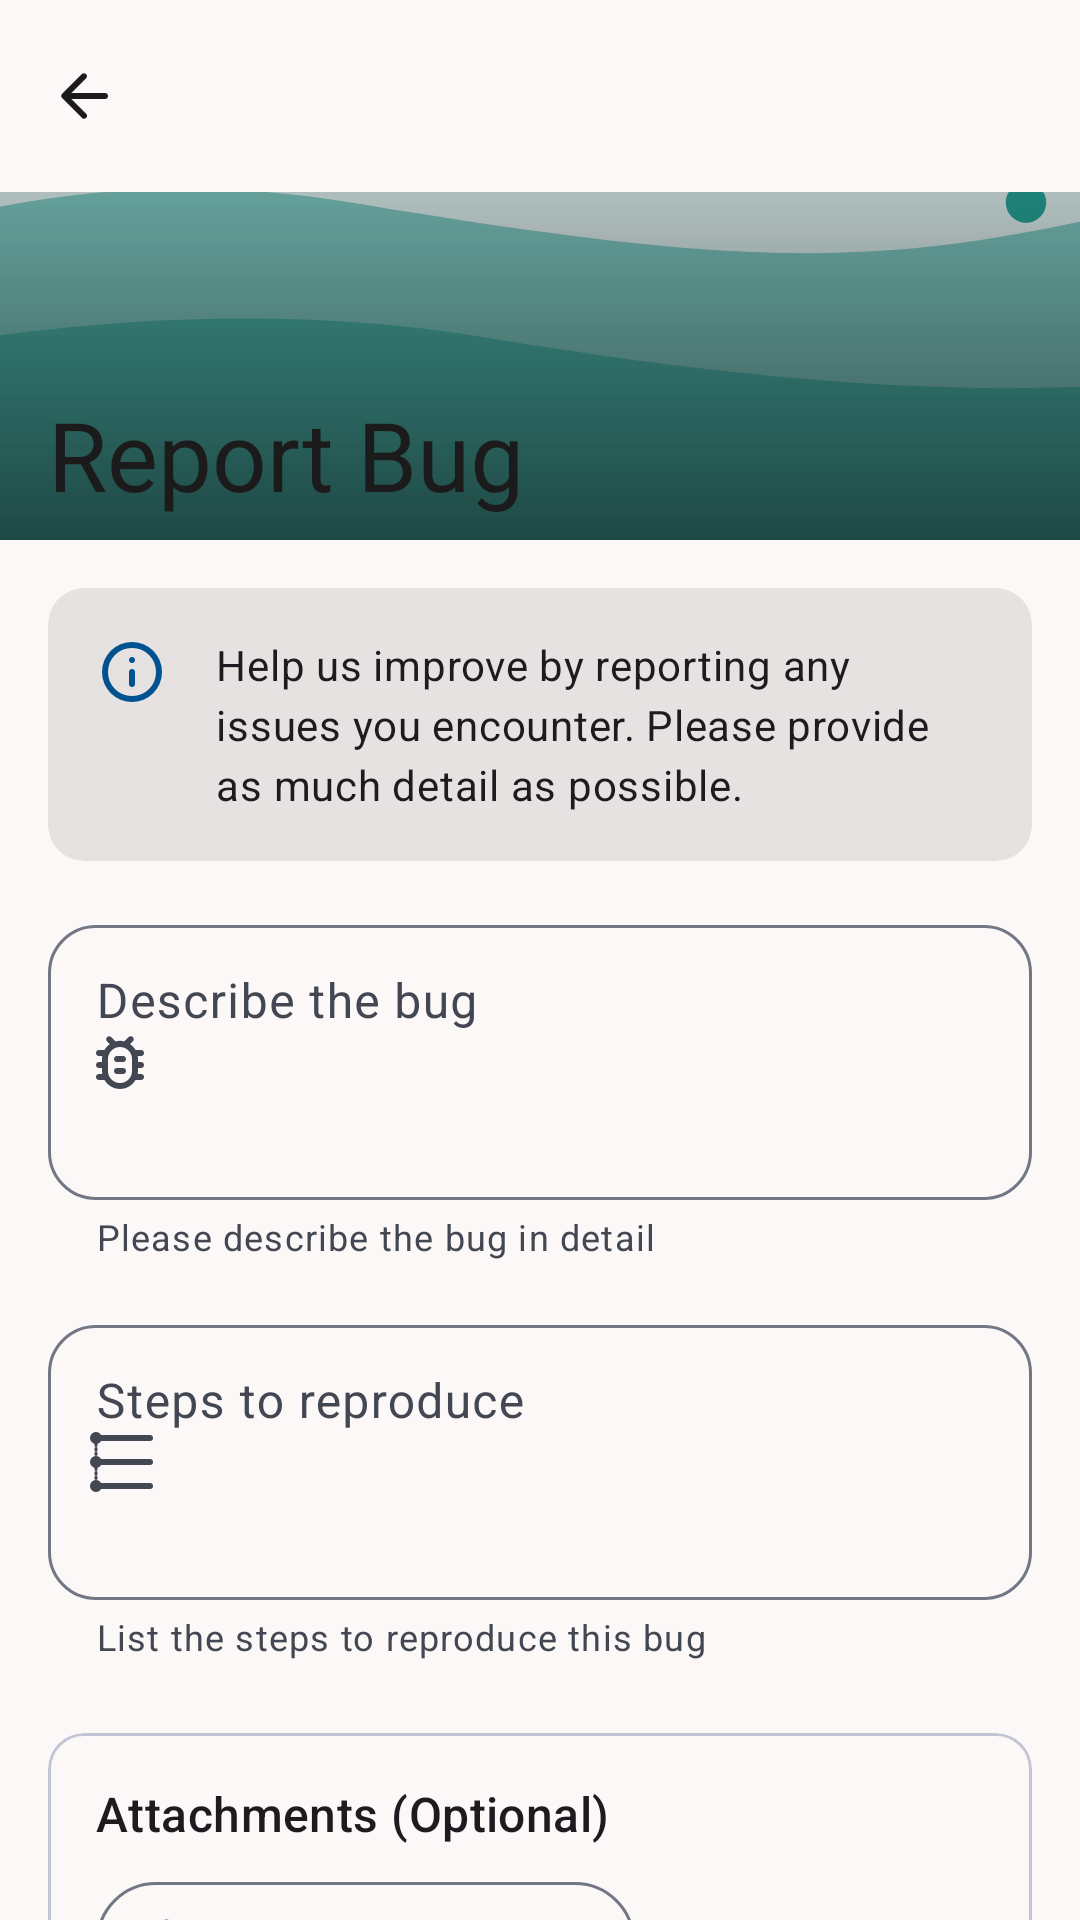

This screen was rendered from an Android layout file. Write that file and the resources it references.
<!-- AndroidManifest.xml: application theme AppTheme -->
<!-- res/layout/activity_report_bug.xml -->
<?xml version="1.0" encoding="utf-8"?>
<androidx.coordinatorlayout.widget.CoordinatorLayout
    xmlns:android="http://schemas.android.com/apk/res/android"
    xmlns:app="http://schemas.android.com/apk/res-auto"
    android:layout_width="match_parent"
    android:layout_height="match_parent"
    android:background="?attr/colorSurface">

    
    <com.google.android.material.appbar.AppBarLayout
        android:layout_width="match_parent"
        android:layout_height="wrap_content"
        android:fitsSystemWindows="true">

        <com.google.android.material.appbar.CollapsingToolbarLayout
            android:layout_width="match_parent"
            android:layout_height="180dp"
            app:layout_scrollFlags="scroll|exitUntilCollapsed|snap"
            app:contentScrim="?attr/colorPrimary"
            app:expandedTitleTextAppearance="@style/TextAppearance.Material3.HeadlineLarge"
            app:collapsedTitleTextAppearance="@style/TextAppearance.Material3.TitleLarge">

            
            <androidx.constraintlayout.widget.ConstraintLayout
                android:layout_width="match_parent"
                android:layout_height="match_parent">

                <ImageView
                    android:layout_width="match_parent"
                    android:layout_height="match_parent"
                    android:src="@drawable/bug_report_header"
                    android:scaleType="centerCrop"
                    app:layout_collapseMode="parallax"/>

                <View
                    android:layout_width="match_parent"
                    android:layout_height="match_parent"
                    android:background="@drawable/scrim_gradient"/>

            </androidx.constraintlayout.widget.ConstraintLayout>

            <com.google.android.material.appbar.MaterialToolbar
                android:id="@+id/topAppBar"
                android:layout_width="match_parent"
                android:layout_height="?attr/actionBarSize"
                app:navigationIcon="@drawable/ic_arrow_back"
                app:title="@string/title_report_bug"
                app:layout_collapseMode="pin"
                style="@style/Widget.Material3.Toolbar.Surface"/>

        </com.google.android.material.appbar.CollapsingToolbarLayout>
    </com.google.android.material.appbar.AppBarLayout>

    <androidx.core.widget.NestedScrollView
        android:layout_width="match_parent"
        android:layout_height="match_parent"
        android:clipToPadding="false"
        app:layout_behavior="@string/appbar_scrolling_view_behavior">

        <LinearLayout
            android:layout_width="match_parent"
            android:layout_height="wrap_content"
            android:orientation="vertical"
            android:padding="16dp">

            
            <com.google.android.material.card.MaterialCardView
                android:layout_width="match_parent"
                android:layout_height="wrap_content"
                android:layout_marginBottom="16dp"
                style="@style/Widget.Material3.CardView.Filled">

                <LinearLayout
                    android:layout_width="match_parent"
                    android:layout_height="wrap_content"
                    android:orientation="horizontal"
                    android:padding="16dp">

                    <com.google.android.material.imageview.ShapeableImageView
                        android:layout_width="24dp"
                        android:layout_height="24dp"
                        android:src="@drawable/ic_info"
                        app:tint="?attr/colorPrimary"
                        android:layout_marginEnd="16dp"/>

                    <TextView
                        android:layout_width="match_parent"
                        android:layout_height="wrap_content"
                        android:text="@string/bug_report_info"
                        style="@style/TextAppearance.Material3.BodyMedium"/>
                </LinearLayout>
            </com.google.android.material.card.MaterialCardView>

            
            <com.google.android.material.textfield.TextInputLayout
                android:layout_width="match_parent"
                android:layout_height="wrap_content"
                android:layout_marginBottom="16dp"
                style="@style/Widget.Material3.TextInputLayout.OutlinedBox"
                android:hint="@string/hint_bug_description"
                app:helperText="@string/helper_bug_description"
                app:helperTextEnabled="true"
                app:startIconDrawable="@drawable/ic_bug"
                app:endIconMode="clear_text"
                app:shapeAppearance="@style/ShapeAppearance.Material3.Corner.Large">

                <com.google.android.material.textfield.TextInputEditText
                    android:id="@+id/bug_description"
                    android:layout_width="match_parent"
                    android:layout_height="wrap_content"
                    android:inputType="textMultiLine"
                    android:minLines="3"
                    android:gravity="top"
                    android:padding="16dp"/>
            </com.google.android.material.textfield.TextInputLayout>

            
            <com.google.android.material.textfield.TextInputLayout
                android:layout_width="match_parent"
                android:layout_height="wrap_content"
                android:layout_marginBottom="24dp"
                style="@style/Widget.Material3.TextInputLayout.OutlinedBox"
                android:hint="@string/hint_steps_to_reproduce"
                app:helperText="@string/helper_steps_to_reproduce"
                app:helperTextEnabled="true"
                app:startIconDrawable="@drawable/ic_steps"
                app:endIconMode="clear_text"
                app:shapeAppearance="@style/ShapeAppearance.Material3.Corner.Large">

                <com.google.android.material.textfield.TextInputEditText
                    android:id="@+id/steps_to_reproduce"
                    android:layout_width="match_parent"
                    android:layout_height="wrap_content"
                    android:inputType="textMultiLine"
                    android:minLines="3"
                    android:gravity="top"
                    android:padding="16dp"/>
            </com.google.android.material.textfield.TextInputLayout>

            
            <com.google.android.material.card.MaterialCardView
                android:layout_width="match_parent"
                android:layout_height="wrap_content"
                android:layout_marginBottom="24dp"
                style="@style/Widget.Material3.CardView.Outlined">

                <LinearLayout
                    android:layout_width="match_parent"
                    android:layout_height="wrap_content"
                    android:orientation="vertical"
                    android:padding="16dp">

                    <TextView
                        android:layout_width="wrap_content"
                        android:layout_height="wrap_content"
                        android:text="@string/attachments"
                        android:layout_marginBottom="8dp"
                        style="@style/TextAppearance.Material3.TitleMedium"/>

                    <com.google.android.material.button.MaterialButton
                        android:id="@+id/attach_screenshot"
                        android:layout_width="wrap_content"
                        android:layout_height="wrap_content"
                        android:text="@string/attach_screenshot"
                        app:icon="@drawable/ic_attachment"
                        style="@style/Widget.Material3.Button.OutlinedButton.Icon"/>
                </LinearLayout>
            </com.google.android.material.card.MaterialCardView>

            
            <com.google.android.material.button.MaterialButton
                android:id="@+id/submit_bug"
                android:layout_width="match_parent"
                android:layout_height="wrap_content"
                android:text="@string/btn_submit_bug"
                android:padding="16dp"
                app:elevation="8dp"
                style="@style/Widget.Material3.Button.Icon"/>

        </LinearLayout>
    </androidx.core.widget.NestedScrollView>

    
    <com.google.android.material.progressindicator.LinearProgressIndicator
        android:id="@+id/progress_indicator"
        android:layout_width="match_parent"
        android:layout_height="wrap_content"
        android:layout_gravity="bottom"
        android:visibility="gone"
        app:indicatorColor="?attr/colorPrimary"
        style="@style/Widget.Material3.LinearProgressIndicator"/>

</androidx.coordinatorlayout.widget.CoordinatorLayout>
<!-- resources referenced by this layout -->
<resources>
  <!-- drawable scrim_gradient (drawable) -->
  <?xml version="1.0" encoding="utf-8"?>
  <shape xmlns:android="http://schemas.android.com/apk/res/android">
      <gradient
          android:angle="90"
          android:startColor="#99000000"
          android:endColor="#00000000"/>
  </shape>
  <string name="attach_screenshot">Attach Screenshot</string>
  <string name="attachments">Attachments (Optional)</string>
  <string name="btn_submit_bug">Submit Bug Report</string>
  <string name="bug_report_info">Help us improve by reporting any issues you encounter. Please provide as much detail as possible.</string>
  <string name="helper_bug_description">Please describe the bug in detail</string>
  <string name="helper_steps_to_reproduce">List the steps to reproduce this bug</string>
  <string name="hint_bug_description">Describe the bug</string>
  <string name="hint_steps_to_reproduce">Steps to reproduce</string>
  <string name="title_report_bug">Report Bug</string>
  <color name="md_theme_background">#F8F9FF</color>
  <color name="md_theme_primary">#005290</color>
  <color name="md_theme_onPrimary">#FFFFFF</color>
  <color name="md_theme_primaryContainer">#0077CE</color>
  <color name="md_theme_onPrimaryContainer">#FFFFFF</color>
  <color name="md_theme_secondary">#00658D</color>
  <color name="md_theme_onSecondary">#FFFFFF</color>
  <color name="md_theme_secondaryContainer">#47C1FF</color>
  <color name="md_theme_onSecondaryContainer">#002D42</color>
  <color name="md_theme_tertiary">#004F9E</color>
  <color name="md_theme_onTertiary">#FFFFFF</color>
  <color name="md_theme_tertiaryContainer">#2F74D0</color>
  <color name="md_theme_onTertiaryContainer">#FFFFFF</color>
  <color name="md_theme_error">#A50010</color>
  <color name="md_theme_onError">#FFFFFF</color>
  <color name="md_theme_errorContainer">#DB322F</color>
  <color name="md_theme_onErrorContainer">#FFFFFF</color>
  <color name="md_theme_onBackground">#181C22</color>
  <color name="md_theme_surface">#FCF8F8</color>
  <color name="md_theme_onSurface">#1C1B1B</color>
  <color name="md_theme_surfaceVariant">#DEE2F0</color>
  <color name="md_theme_onSurfaceVariant">#424752</color>
  <color name="md_theme_outline">#727783</color>
  <color name="md_theme_outlineVariant">#C2C6D4</color>
  <color name="md_theme_inverseSurface">#313030</color>
  <color name="md_theme_inverseOnSurface">#F4F0EF</color>
  <color name="md_theme_inversePrimary">#A2C9FF</color>
  <color name="md_theme_primaryFixed">#D3E4FF</color>
  <color name="md_theme_onPrimaryFixed">#001C38</color>
  <color name="md_theme_primaryFixedDim">#A2C9FF</color>
  <color name="md_theme_onPrimaryFixedVariant">#004881</color>
  <color name="md_theme_secondaryFixed">#C6E7FF</color>
  <color name="md_theme_onSecondaryFixed">#001E2D</color>
  <color name="md_theme_secondaryFixedDim">#81CFFF</color>
  <color name="md_theme_onSecondaryFixedVariant">#004C6B</color>
  <color name="md_theme_tertiaryFixed">#D6E3FF</color>
  <color name="md_theme_onTertiaryFixed">#001B3D</color>
  <color name="md_theme_tertiaryFixedDim">#A9C7FF</color>
  <color name="md_theme_onTertiaryFixedVariant">#00468C</color>
  <color name="md_theme_surfaceDim">#DDD9D9</color>
  <color name="md_theme_surfaceBright">#FCF8F8</color>
  <color name="md_theme_surfaceContainerLowest">#FFFFFF</color>
  <color name="md_theme_surfaceContainerLow">#F6F3F2</color>
  <color name="md_theme_surfaceContainer">#F1EDEC</color>
  <color name="md_theme_surfaceContainerHigh">#EBE7E7</color>
  <color name="md_theme_surfaceContainerHighest">#E5E2E1</color>
</resources>
